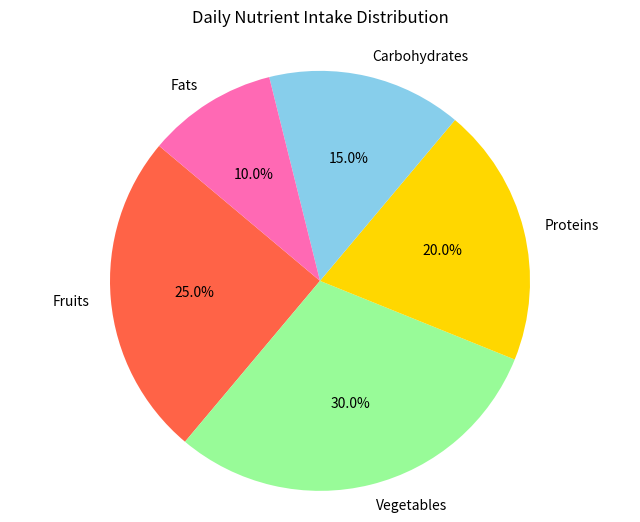

This chart was generated by the following Python code:

import matplotlib.pyplot as plt

# Data to plot
labels = 'Fruits', 'Vegetables', 'Proteins', 'Carbohydrates', 'Fats'
sizes = [25, 30, 20, 15, 10]
colors = ['#ff6347', '#98fb98', '#ffd700', '#87ceeb', '#ff69b4']

# Create pie chart
plt.figure(figsize=(8, 6))
plt.pie(sizes, labels=labels, colors=colors, autopct='%1.1f%%', startangle=140)

plt.title('Daily Nutrient Intake Distribution', pad=20)
plt.axis('equal')  # Equal aspect ratio ensures that pie is drawn as a circle.
plt.show()